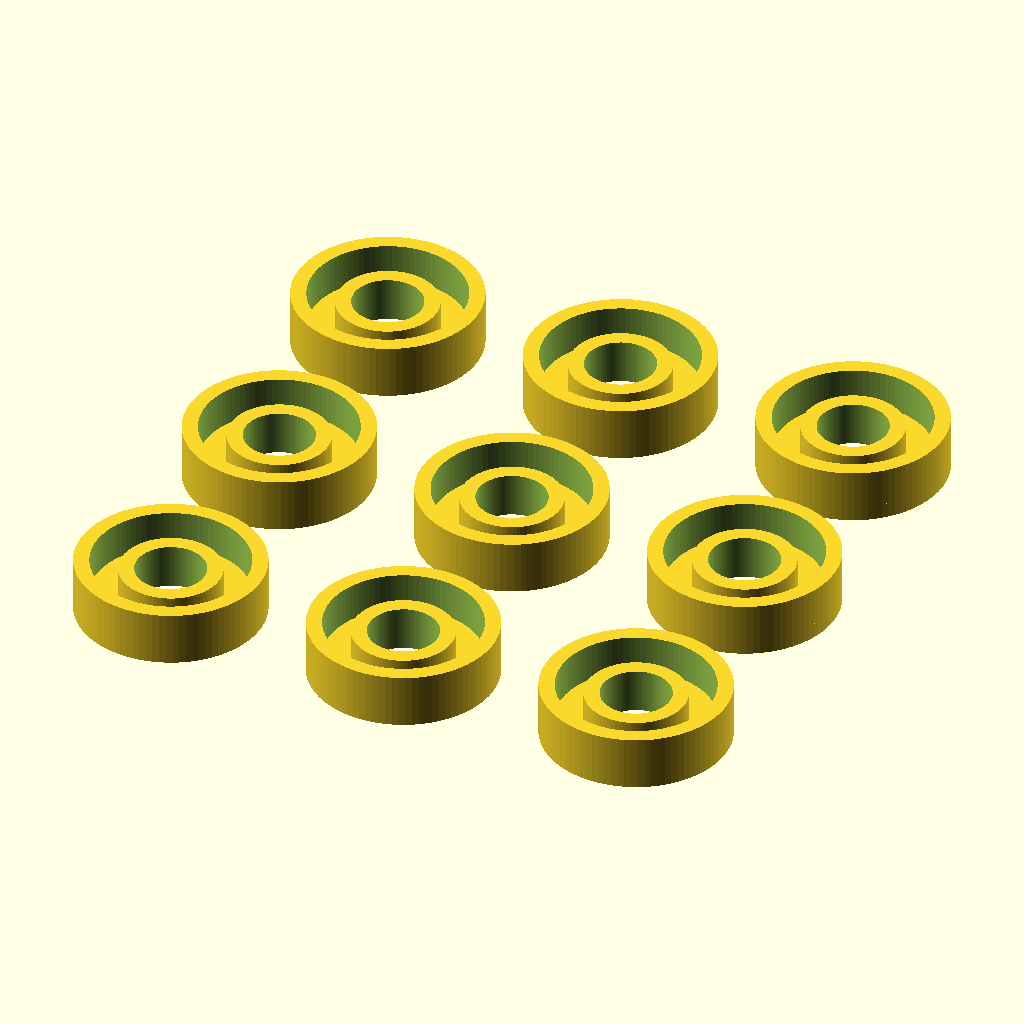
Cell 1: rendered with the file's own defaults.
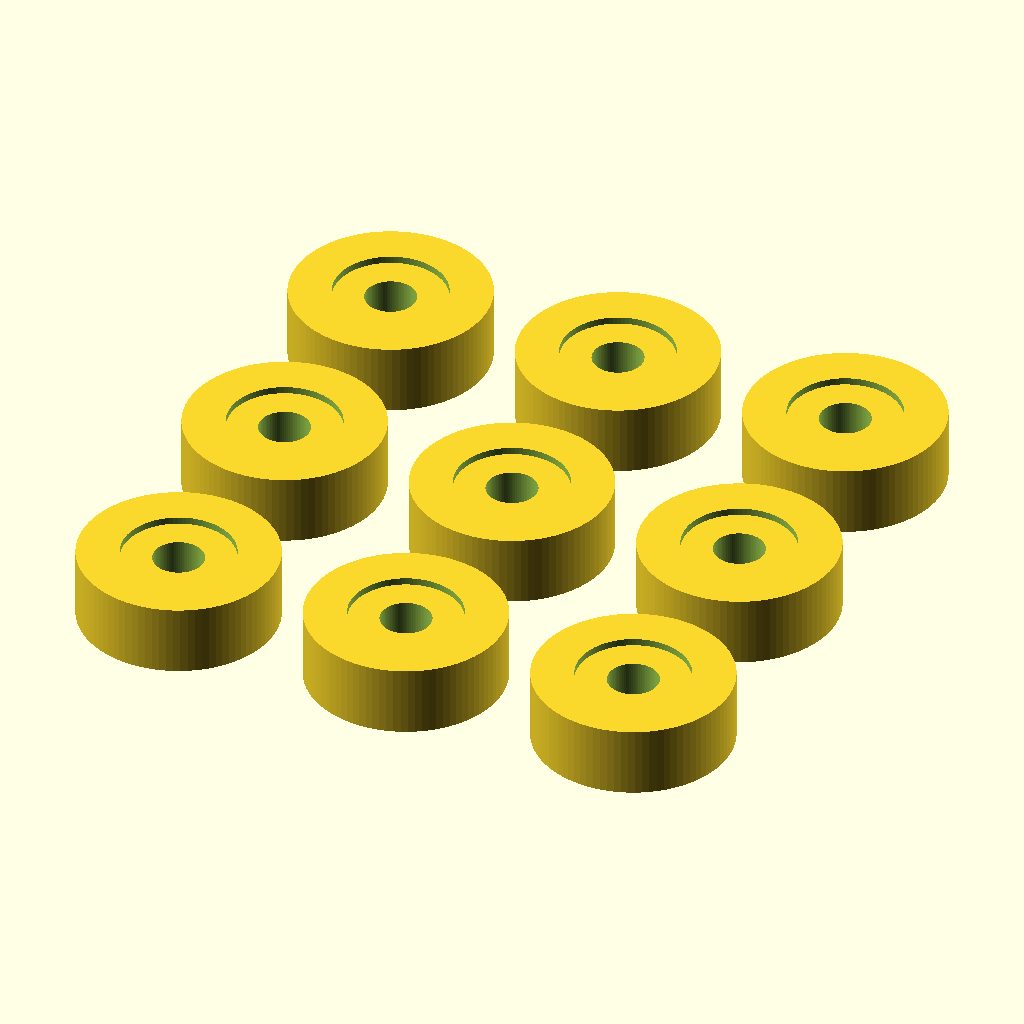
Cell 2: wall = 3 (everything else at default).
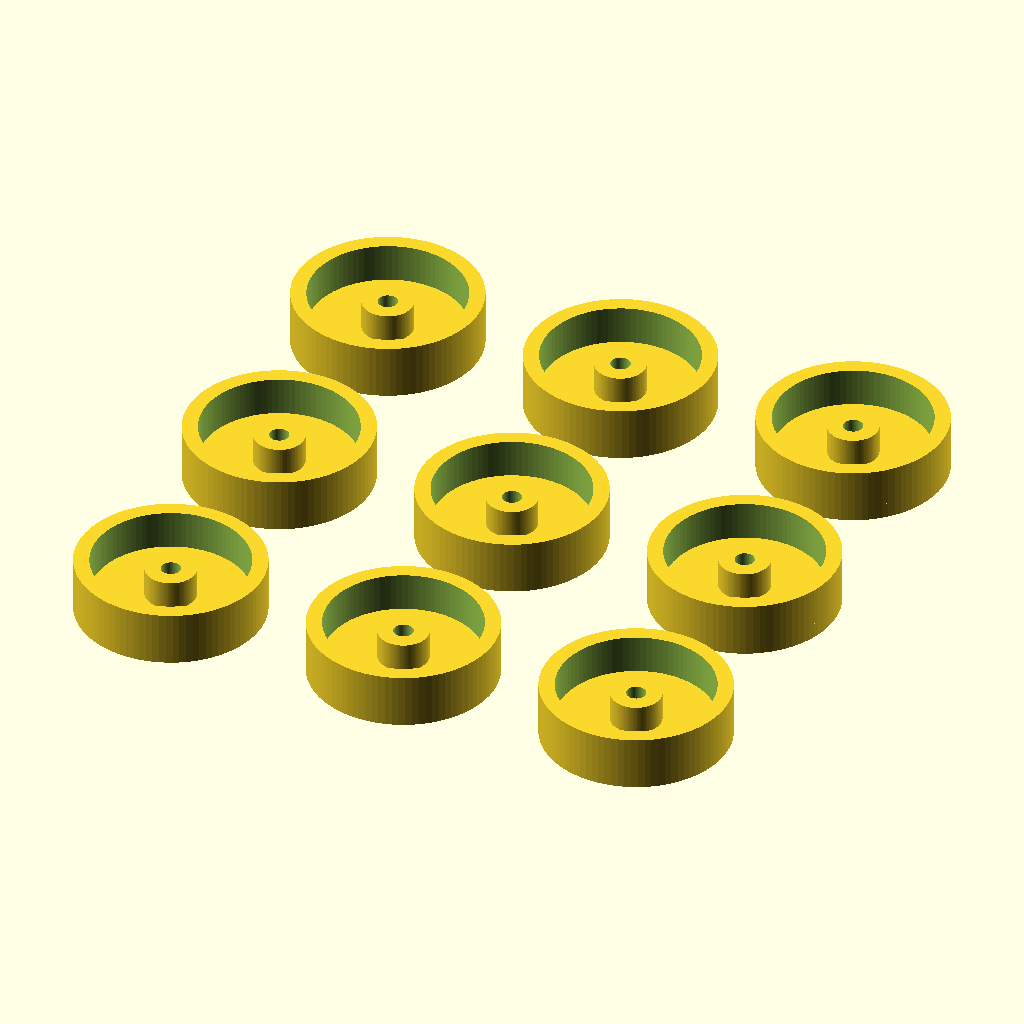
Cell 3: the same model with screw = 1.
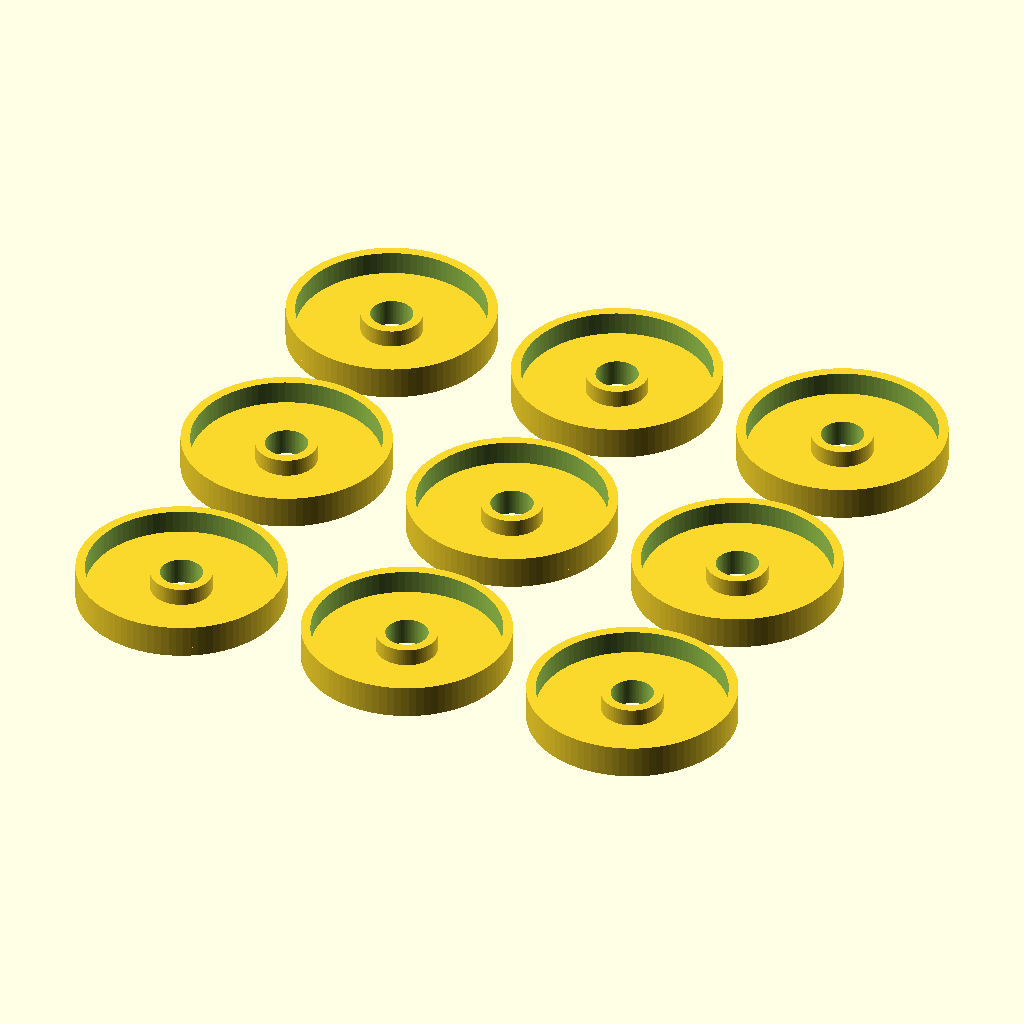
Cell 4: spring = 16 (everything else at default).
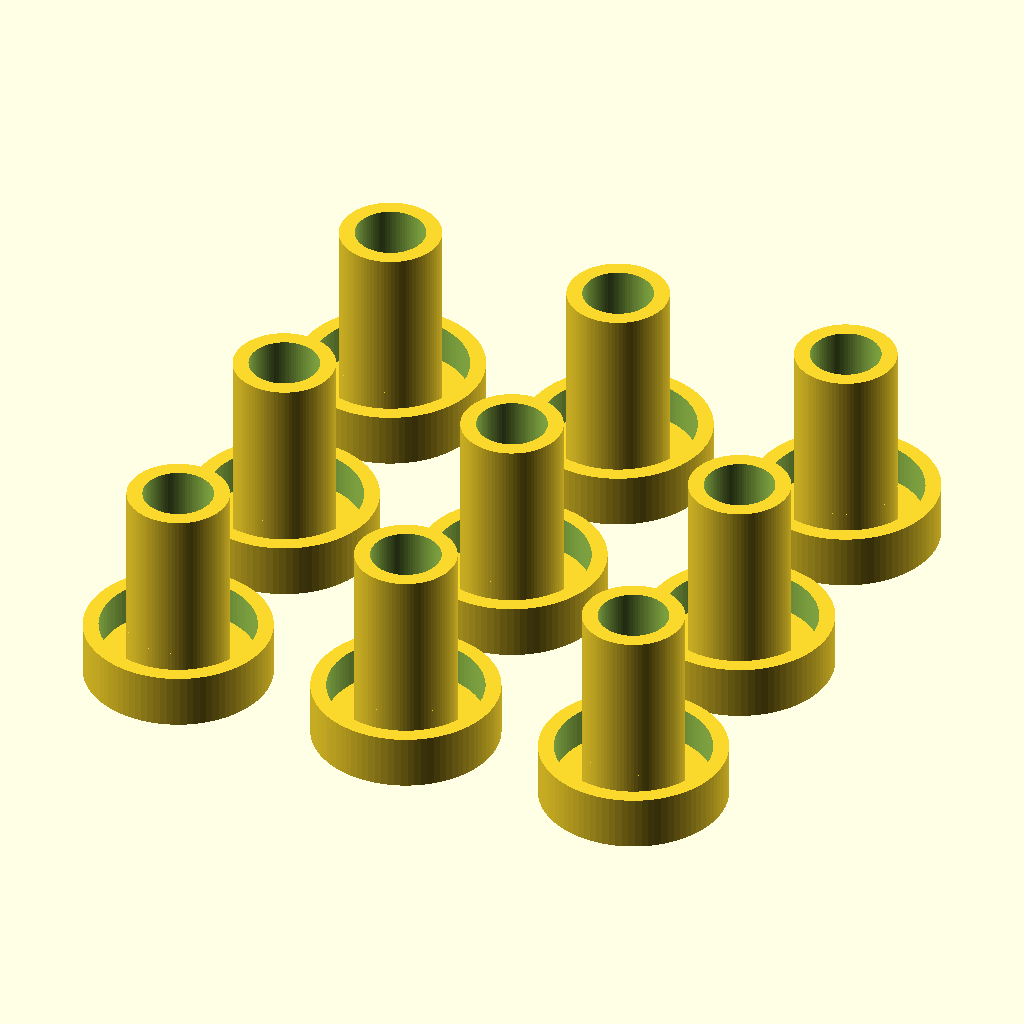
Cell 5 — hub set to 10, the other parameters unchanged.
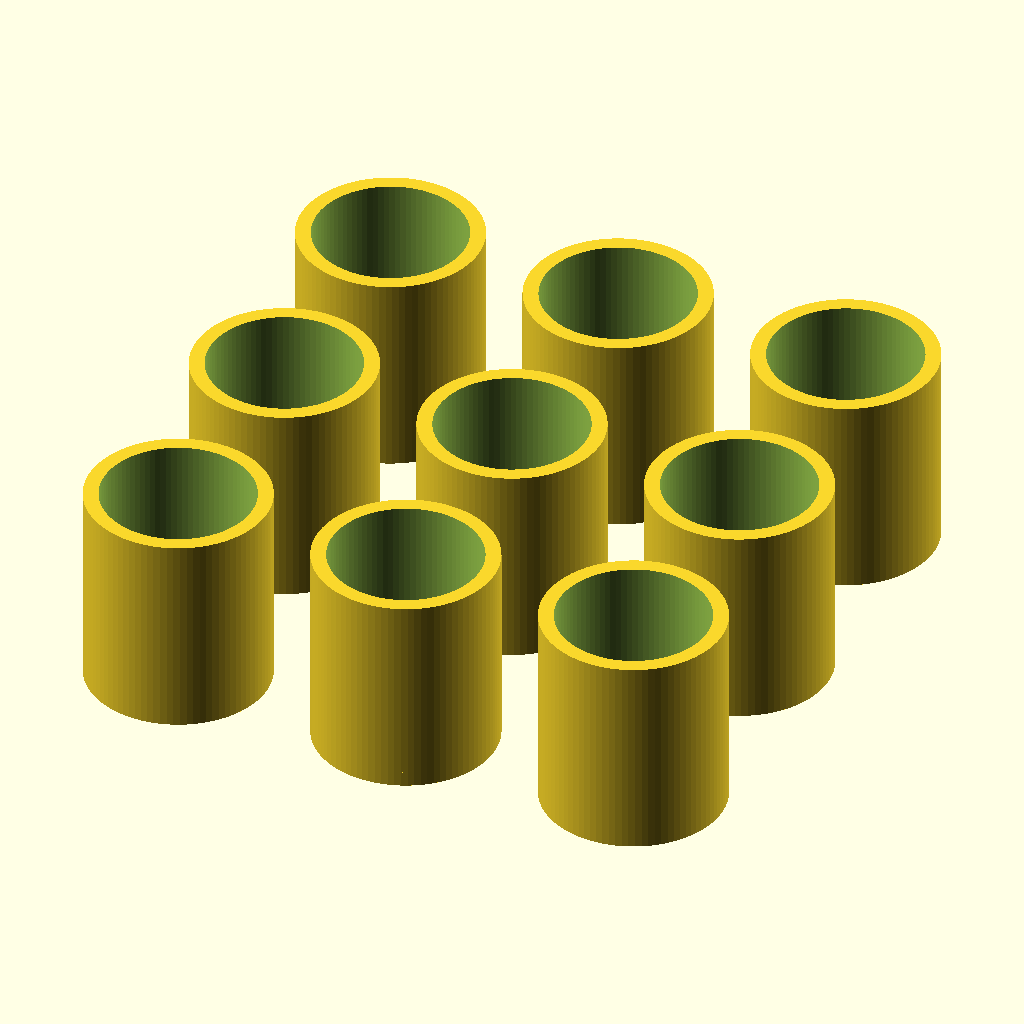
Cell 6 — rim set to 10, the other parameters unchanged.
The same orthographic view direction (rotation 55°, 0°, 25°; colour scheme Cornfield) for every cell, with the view re-fitted per cell, so scale and position can differ between cells.
OpenSCAD source file inputs/thingiverse/files/thing-1804488/files/spring-washers.scad:
/*
hotbed spring washers.
v0.01 2016oct03,ls  initial version
v0.02 2016oct06,ls  simplified, rim and hub heights separate items
*/


// thickness base, rim and hub
wall = 0.8;	// [0.2:0.1:3]

// diameter, determines hub diameter.
screw = 3.6;	// [1:0.1:6]

// diameter, determines rim diameter.
spring = 8;	// [3:0.1:16]

// height over base
hub = 1.5;	// [0:0.1:10]

// height over base
rim = 2;	// [0:0.1:10]


hub_inner = screw/2;
hub_outer = hub_inner+wall;
rim_inner = spring/2;
rim_outer = rim_inner+wall;

little = 0+0.01;
$fn = 90;

module pipe(len, inner, outer)  {
	difference()  {
		cylinder(len, outer, outer);
		translate([0, 0, -little/2])
		cylinder(len+little, inner, inner);
	}
}

module washer()  {
	pipe(wall, hub_inner, rim_outer);		// base
	pipe(hub+wall, hub_inner, hub_outer);		// hub
	pipe(rim+wall, rim_inner, rim_outer);		// rim
}

dist = 2*rim_outer+3;
for (i=[0:2], j=[0:2]) translate([i*dist, j*dist, 0]) washer();
Parameter table extracted from the source (name, type, default, range or options):
wall: number, default 0.8, range 0.2 to 3, step 0.1
screw: number, default 3.6, range 1 to 6, step 0.1
spring: number, default 8, range 3 to 16, step 0.1
hub: number, default 1.5, range 0 to 10, step 0.1
rim: number, default 2, range 0 to 10, step 0.1
